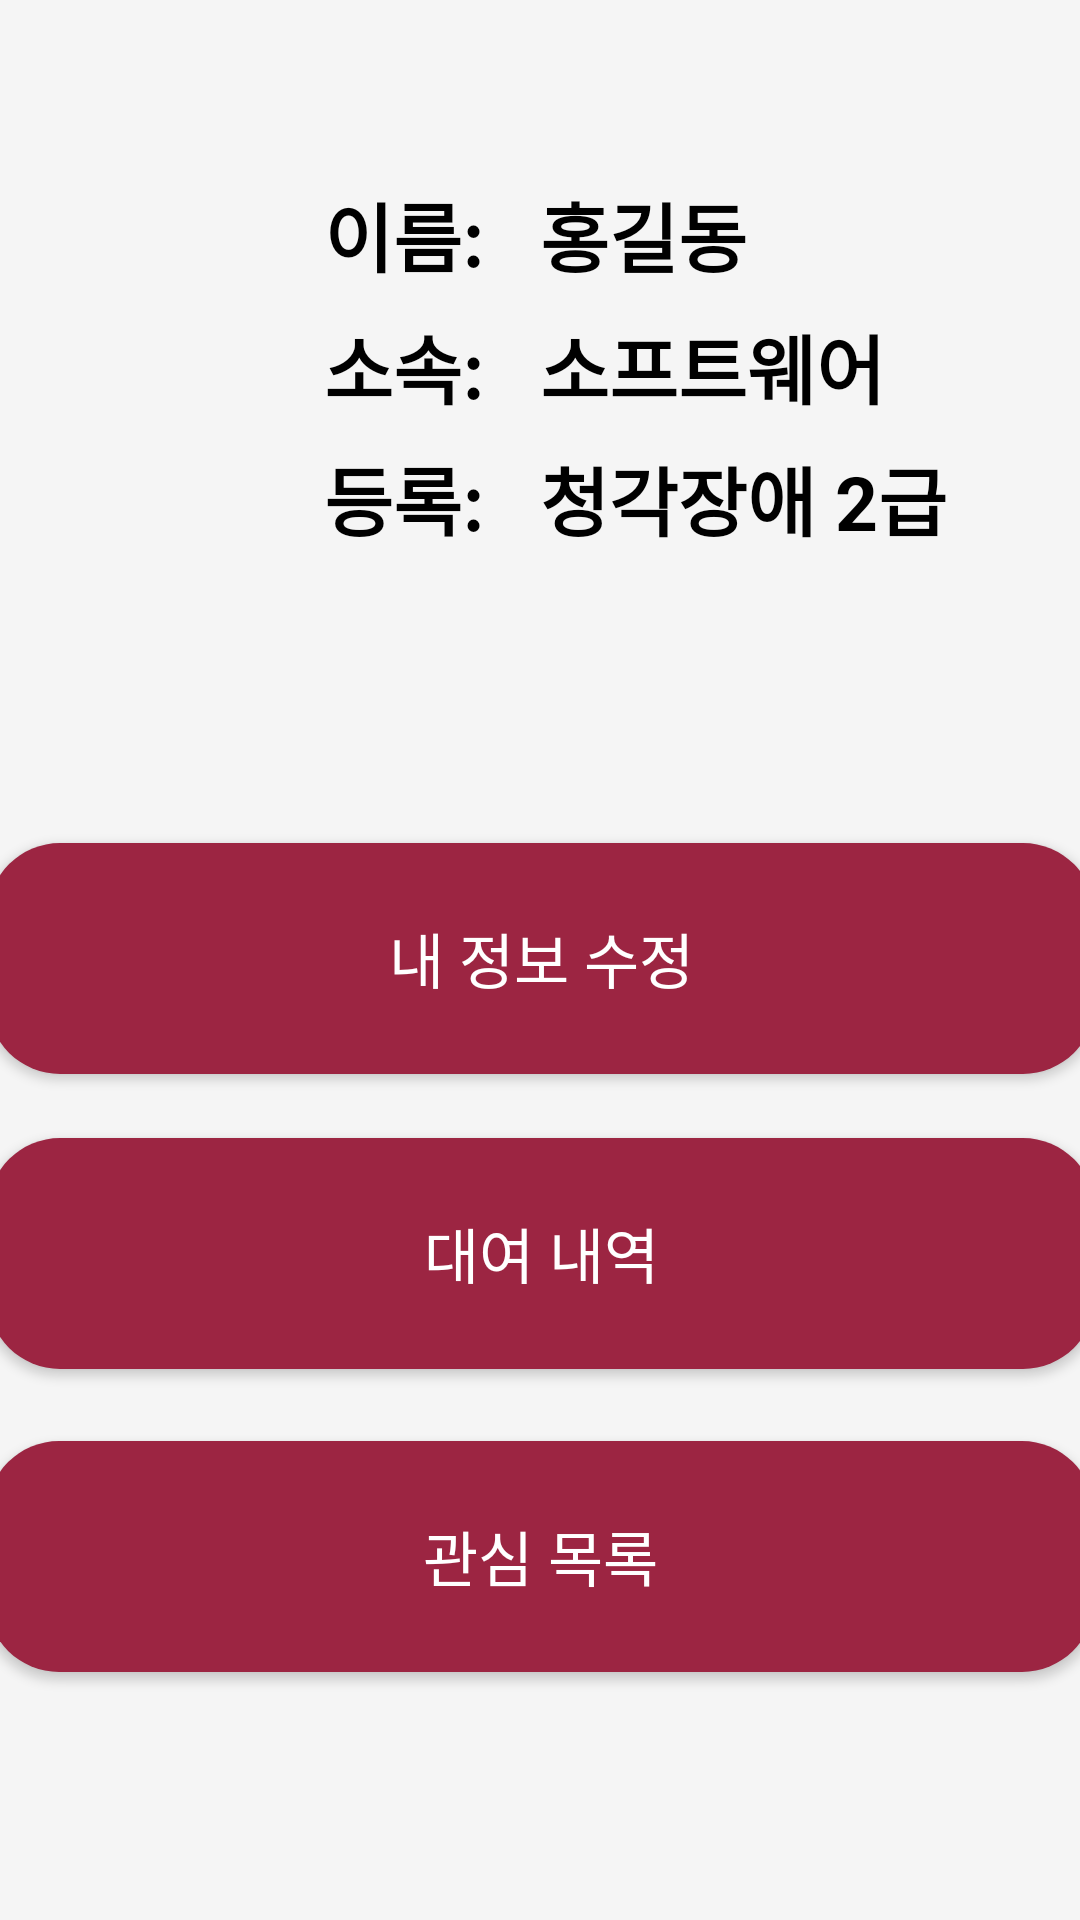

Write the Android layout XML for this screen, with the resource values it uses.
<!-- AndroidManifest.xml: application theme Theme.DevicesRentalApplication -->
<!-- res/layout/fragment_mypage.xml -->
<?xml version="1.0" encoding="utf-8"?>
<androidx.constraintlayout.widget.ConstraintLayout xmlns:android="http://schemas.android.com/apk/res/android"
    xmlns:app="http://schemas.android.com/apk/res-auto"
    xmlns:tools="http://schemas.android.com/tools"
    android:layout_width="match_parent"
    android:layout_height="match_parent"
    android:background="#f5f5f5"
    tools:context=".myPageActivity">



    <ImageView
        android:id="@+id/myPhoto"
        android:layout_width="116dp"
        android:layout_height="210dp"
        android:layout_marginStart="16dp"
        android:layout_marginTop="16dp"
        android:src="@drawable/avatar_sample"
        app:layout_constraintStart_toStartOf="parent"
        app:layout_constraintTop_toTopOf="parent" />


    <TextView
        android:id="@+id/userMajor"
        android:layout_width="160dp"
        android:layout_height="34dp"
        android:layout_marginTop="104dp"
        android:layout_marginEnd="20dp"
        android:text="소프트웨어"
        android:textColor="@color/black"
        android:textSize="25dp"
        android:textStyle="bold"
        app:layout_constraintEnd_toEndOf="parent"
        app:layout_constraintHorizontal_bias="1.0"
        app:layout_constraintStart_toEndOf="@+id/imageView"
        app:layout_constraintTop_toTopOf="parent" />

    <TextView
        android:id="@+id/textView3"
        android:layout_width="64dp"
        android:layout_height="34dp"
        android:layout_marginTop="104dp"
        android:layout_marginEnd="188dp"
        android:text="소속:"
        android:textColor="@color/black"
        android:textSize="25dp"
        android:textStyle="bold"
        app:layout_constraintEnd_toEndOf="parent"
        app:layout_constraintHorizontal_bias="1.0"
        app:layout_constraintStart_toEndOf="@+id/imageView"
        app:layout_constraintTop_toTopOf="parent" />

    <TextView
        android:id="@+id/userName"
        android:layout_width="160dp"
        android:layout_height="36dp"
        android:layout_marginTop="60dp"
        android:layout_marginEnd="20dp"
        android:text="홍길동"
        android:textColor="@color/black"
        android:textSize="25dp"
        android:textStyle="bold"
        app:layout_constraintEnd_toEndOf="parent"
        app:layout_constraintHorizontal_bias="1.0"
        app:layout_constraintStart_toEndOf="@+id/imageView"
        app:layout_constraintTop_toTopOf="parent" />

    <TextView
        android:id="@+id/userDisabled"
        android:layout_width="160dp"
        android:layout_height="36dp"
        android:layout_marginTop="148dp"
        android:layout_marginEnd="20dp"
        android:text="청각장애 2급"
        android:textColor="@color/black"
        android:textSize="25dp"
        android:textStyle="bold"
        app:layout_constraintEnd_toEndOf="parent"
        app:layout_constraintHorizontal_bias="1.0"
        app:layout_constraintStart_toEndOf="@+id/imageView"
        app:layout_constraintTop_toTopOf="parent" />

    <TextView
        android:id="@+id/textView1"
        android:layout_width="64dp"
        android:layout_height="36dp"
        android:layout_marginTop="60dp"
        android:layout_marginEnd="188dp"
        android:text="이름: "
        android:textColor="@color/black"
        android:textSize="25dp"
        android:textStyle="bold"
        app:layout_constraintEnd_toEndOf="parent"
        app:layout_constraintHorizontal_bias="1.0"
        app:layout_constraintStart_toEndOf="@+id/imageView"
        app:layout_constraintTop_toTopOf="parent" />

    <TextView
        android:id="@+id/textView5"
        android:layout_width="64dp"
        android:layout_height="34dp"
        android:layout_marginTop="148dp"
        android:layout_marginEnd="188dp"
        android:text="등록:"
        android:textColor="@color/black"
        android:textSize="25dp"
        android:textStyle="bold"
        app:layout_constraintEnd_toEndOf="parent"
        app:layout_constraintHorizontal_bias="1.0"
        app:layout_constraintStart_toEndOf="@+id/imageView"
        app:layout_constraintTop_toTopOf="parent" />

    <Button
        android:id="@+id/editMyInfoButton"
        android:layout_width="369dp"
        android:layout_height="77dp"
        android:text="내 정보 수정"
        android:textSize="20dp"
        android:background="@drawable/reverse_button_layout"
        android:textColor="#FFFFFF"
        app:layout_constraintBottom_toBottomOf="parent"
        app:layout_constraintEnd_toEndOf="parent"
        app:layout_constraintStart_toStartOf="parent"
        app:layout_constraintTop_toTopOf="parent"
        app:layout_constraintVertical_bias="0.499" />

    <Button
        android:id="@+id/historyButton"
        android:layout_width="369dp"
        android:layout_height="77dp"
        android:text="대여 내역"
        android:textSize="20dp"
        android:background="@drawable/reverse_button_layout"
        android:textColor="#FFFFFF"
        app:layout_constraintBottom_toBottomOf="parent"
        app:layout_constraintEnd_toEndOf="parent"
        app:layout_constraintStart_toStartOf="parent"
        app:layout_constraintTop_toTopOf="parent"
        app:layout_constraintVertical_bias="0.674" />

    <Button
        android:id="@+id/interestButton"
        android:layout_width="369dp"
        android:layout_height="77dp"
        android:text="관심 목록"
        android:textSize="20dp"
        android:background="@drawable/reverse_button_layout"
        android:textColor="#FFFFFF"
        app:layout_constraintBottom_toBottomOf="parent"
        app:layout_constraintEnd_toEndOf="parent"
        app:layout_constraintHorizontal_bias="0.523"
        app:layout_constraintStart_toStartOf="parent"
        app:layout_constraintTop_toTopOf="parent"
        app:layout_constraintVertical_bias="0.853" />


</androidx.constraintlayout.widget.ConstraintLayout>
<!-- resources referenced by this layout -->
<resources>
  <!-- drawable reverse_button_layout (drawable) -->
  <?xml version="1.0" encoding="utf-8"?>
  <shape  xmlns:android="http://schemas.android.com/apk/res/android"
      android:shape="rectangle">
      <solid android:color="#9C2542"/>
      <corners android:radius="24dp"/>
  
  </shape>
  <style name="Theme.DevicesRentalApplication" parent="Theme.AppCompat.Light">
          
          <item name="colorPrimary">@color/purple_500</item>
          <item name="colorPrimaryVariant">@color/purple_700</item>
          <item name="colorOnPrimary">@color/white</item>
          
          <item name="colorSecondary">@color/teal_200</item>
          <item name="colorSecondaryVariant">@color/teal_700</item>
          <item name="colorOnSecondary">@color/black</item>
          
          <item name="android:statusBarColor" tools:targetApi="l">?attr/colorPrimaryVariant</item>
          
  
  
      </style>
  <!-- not gathered from this repository: default colours our renderer supplied (Android Studio template values) -->
  <color name="purple_500">#FF6200EE</color>
  <color name="purple_700">#FF3700B3</color>
  <color name="teal_200">#FF03DAC5</color>
  <color name="teal_700">#FF018786</color>
  <color name="black">#FF000000</color>
  <color name="white">#FFFFFFFF</color>
</resources>
